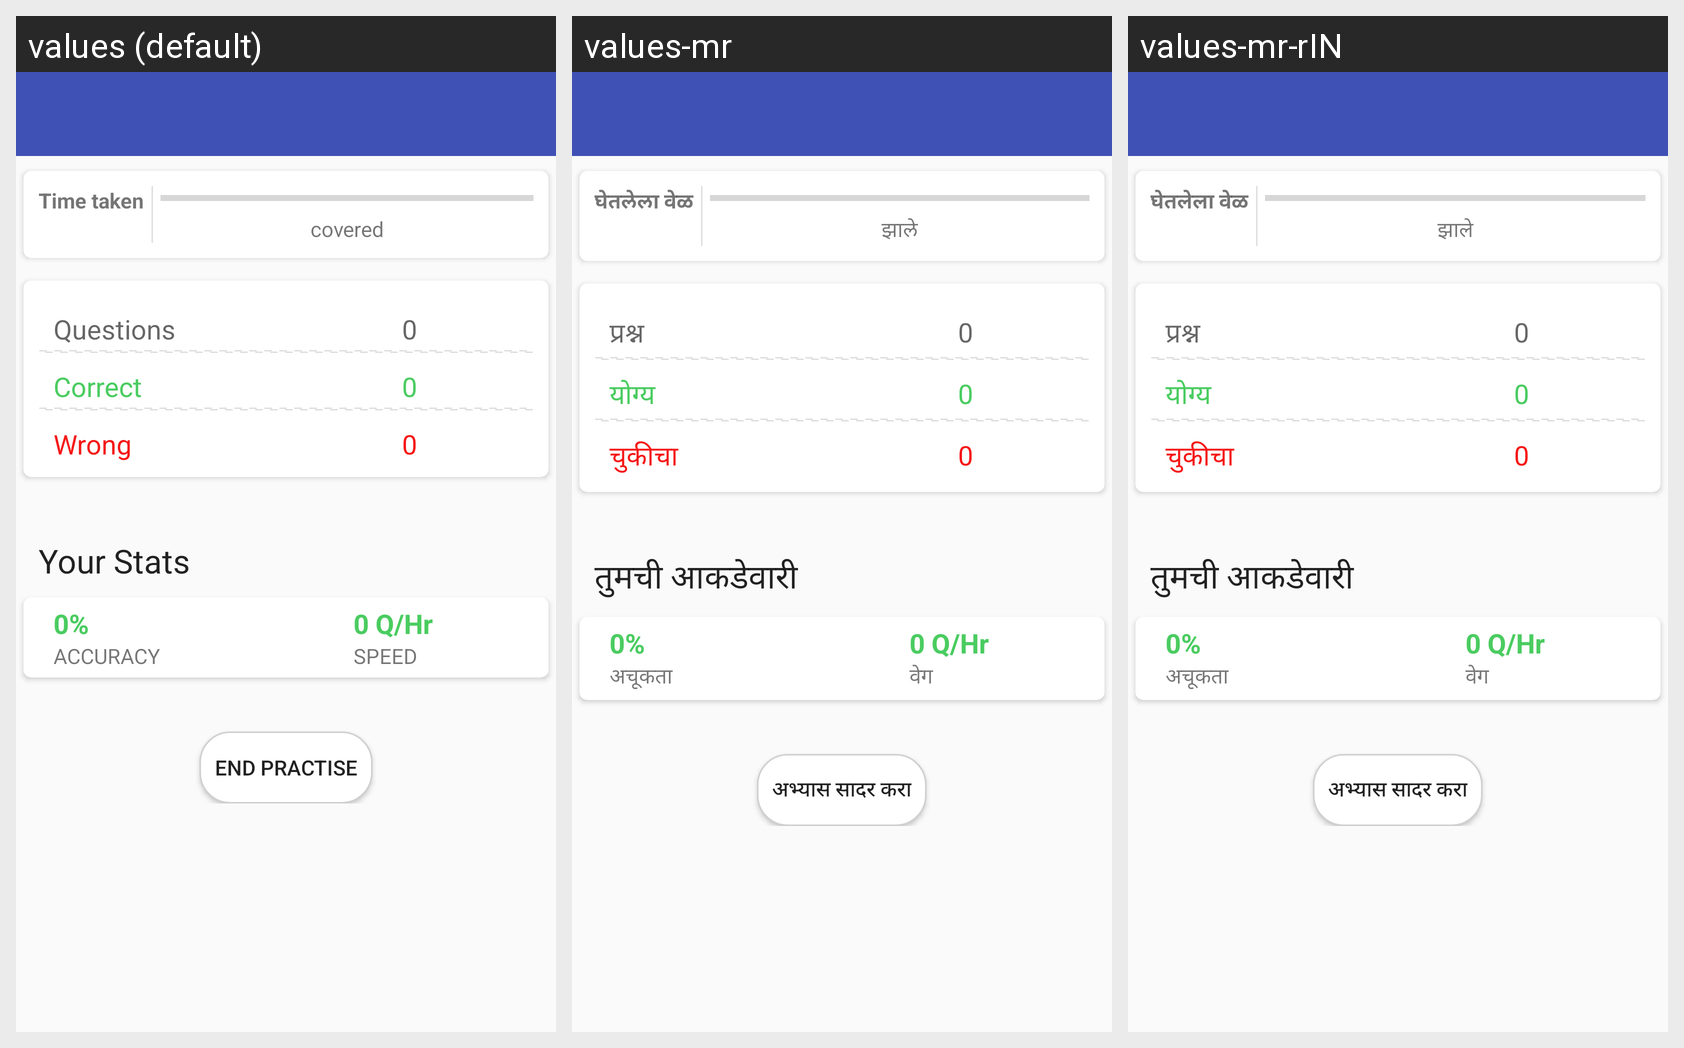

The Android screen above is rendered under several locales of the same app. Produce the string resources it draws, with the default and per-locale values.
Android screen res/layout/activity_progress_report.xml rendered under 3 locales, left to right: values (default), values-mr, values-mr-rIN. Device: Nexus 5 (rendered at 1080×1920; each locale shown at half size, 540×960, under a caption strip naming it); theme AppTheme.NoActionBar.
Strings drawn on this screen, with the default value and each locale's value (text and hints the layout hard-codes, and strings that could not be matched under every locale, appear in the picture but are not listed):

report_timetaken
  values: Time taken
  values-mr: घेतलेला वेळ
  values-mr-rIN: घेतलेला वेळ

covered
  values: covered
  values-mr: झाले
  values-mr-rIN: झाले

question
  values: Questions
  values-mr: प्रश्न
  values-mr-rIN: प्रश्न

correct
  values: Correct
  values-mr: योग्य 
  values-mr-rIN: योग्य 

wrong
  values: Wrong
  values-mr: चुकीचा
  values-mr-rIN: चुकीचा

report_stats
  values: Your Stats
  values-mr: तुमची आकडेवारी
  values-mr-rIN: तुमची आकडेवारी

report_accuracy
  values: ACCURACY
  values-mr: अचूकता
  values-mr-rIN: अचूकता

report_speed
  values: SPEED
  values-mr: वेग
  values-mr-rIN: वेग

endpractice
  values: End Practise
  values-mr: अभ्यास सादर करा
  values-mr-rIN: अभ्यास सादर करा
